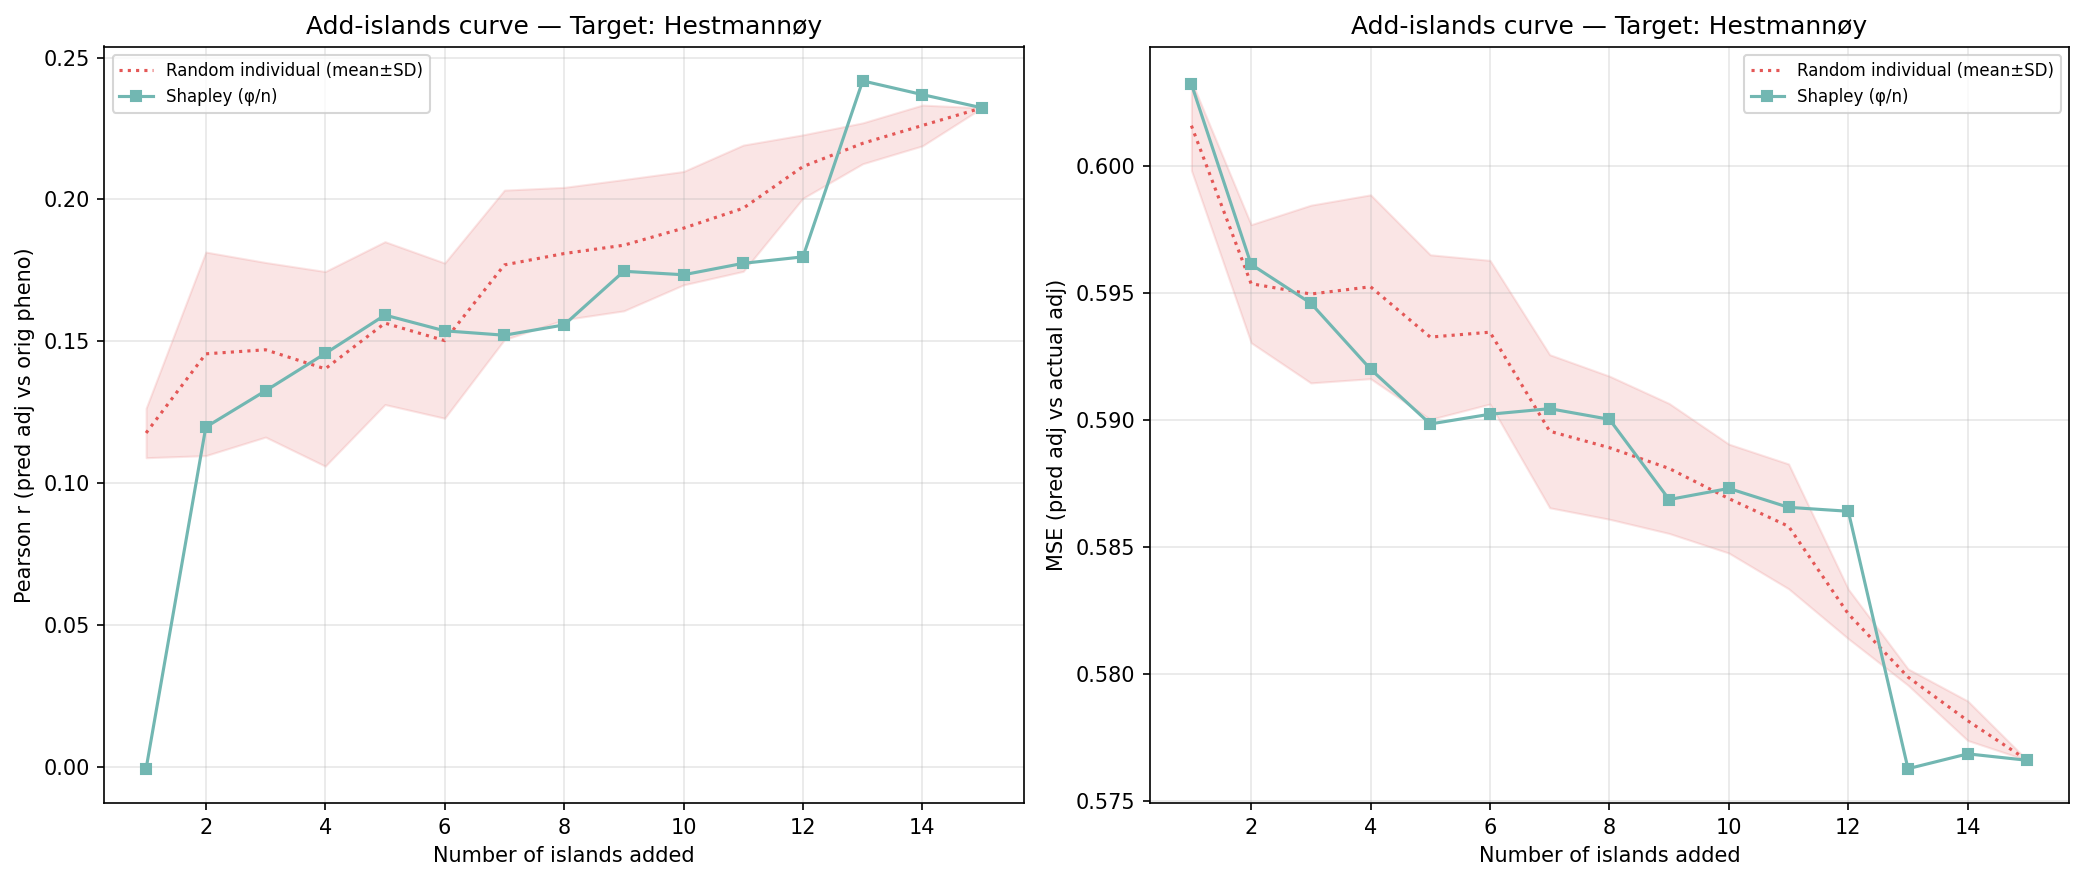

The file beside this chart, header and first rows:
n_islands, n_individuals, corr_eval, mse_adj, method, order_seed, target_island
1, 194, -0.0007397, 0.6032, shapley_mean, -1, 5
2, 542, 0.1197, 0.5961, shapley_mean, -1, 5
3, 828, 0.1325, 0.5946, shapley_mean, -1, 5
4, 920, 0.1457, 0.592, shapley_mean, -1, 5
5, 1083, 0.1592, 0.5899, shapley_mean, -1, 5
6, 1285, 0.1537, 0.5902, shapley_mean, -1, 5
7, 1868, 0.1521, 0.5905, shapley_mean, -1, 5
8, 1985, 0.1558, 0.59, shapley_mean, -1, 5
9, 2242, 0.1747, 0.5869, shapley_mean, -1, 5
10, 2415, 0.1735, 0.5873, shapley_mean, -1, 5
11, 2567, 0.1775, 0.5866, shapley_mean, -1, 5
12, 3053, 0.1798, 0.5864, shapley_mean, -1, 5
13, 3608, 0.2418, 0.5763, shapley_mean, -1, 5
14, 4004, 0.237, 0.5769, shapley_mean, -1, 5
15, 4587, 0.2323, 0.5766, shapley_mean, -1, 5
1, 194, 0.1124, 0.5985, random_individual, 0, 5
2, 542, 0.1024, 0.598, random_individual, 0, 5
3, 828, 0.1114, 0.5991, random_individual, 0, 5
4, 920, 0.08962, 0.6006, random_individual, 0, 5
5, 1083, 0.1093, 0.5982, random_individual, 0, 5
6, 1285, 0.1067, 0.5974, random_individual, 0, 5
7, 1868, 0.1467, 0.5917, random_individual, 0, 5
8, 1985, 0.1565, 0.5911, random_individual, 0, 5
9, 2242, 0.1622, 0.5895, random_individual, 0, 5
10, 2415, 0.176, 0.5872, random_individual, 0, 5
11, 2567, 0.1851, 0.5859, random_individual, 0, 5
12, 3053, 0.1979, 0.5827, random_individual, 0, 5
13, 3608, 0.212, 0.5799, random_individual, 0, 5
14, 4004, 0.2195, 0.5782, random_individual, 0, 5
15, 4587, 0.2323, 0.5766, random_individual, 0, 5
1, 194, 0.1112, 0.6027, random_individual, 1, 5
2, 542, 0.1542, 0.595, random_individual, 1, 5
3, 828, 0.1347, 0.5968, random_individual, 1, 5
4, 920, 0.1432, 0.5957, random_individual, 1, 5
5, 1083, 0.1581, 0.5945, random_individual, 1, 5
6, 1285, 0.1425, 0.5952, random_individual, 1, 5
7, 1868, 0.163, 0.5923, random_individual, 1, 5
8, 1985, 0.1646, 0.5914, random_individual, 1, 5
9, 2242, 0.1765, 0.59, random_individual, 1, 5
10, 2415, 0.1825, 0.589, random_individual, 1, 5
11, 2567, 0.1948, 0.587, random_individual, 1, 5
12, 3053, 0.2286, 0.5807, random_individual, 1, 5
13, 3608, 0.2242, 0.5797, random_individual, 1, 5
14, 4004, 0.223, 0.5791, random_individual, 1, 5
15, 4587, 0.2323, 0.5766, random_individual, 1, 5
1, 194, 0.1327, 0.6021, random_individual, 2, 5
2, 542, 0.1975, 0.5918, random_individual, 2, 5
3, 828, 0.1957, 0.5898, random_individual, 2, 5
4, 920, 0.1864, 0.5905, random_individual, 2, 5
5, 1083, 0.1877, 0.5897, random_individual, 2, 5
6, 1285, 0.177, 0.5908, random_individual, 2, 5
7, 1868, 0.1655, 0.5908, random_individual, 2, 5
8, 1985, 0.173, 0.5903, random_individual, 2, 5
9, 2242, 0.172, 0.5902, random_individual, 2, 5
10, 2415, 0.1812, 0.5885, random_individual, 2, 5
11, 2567, 0.1815, 0.5884, random_individual, 2, 5
12, 3053, 0.2091, 0.5831, random_individual, 2, 5
13, 3608, 0.2162, 0.5804, random_individual, 2, 5
14, 4004, 0.2254, 0.5783, random_individual, 2, 5
15, 4587, 0.2323, 0.5766, random_individual, 2, 5
... 30 more rows
